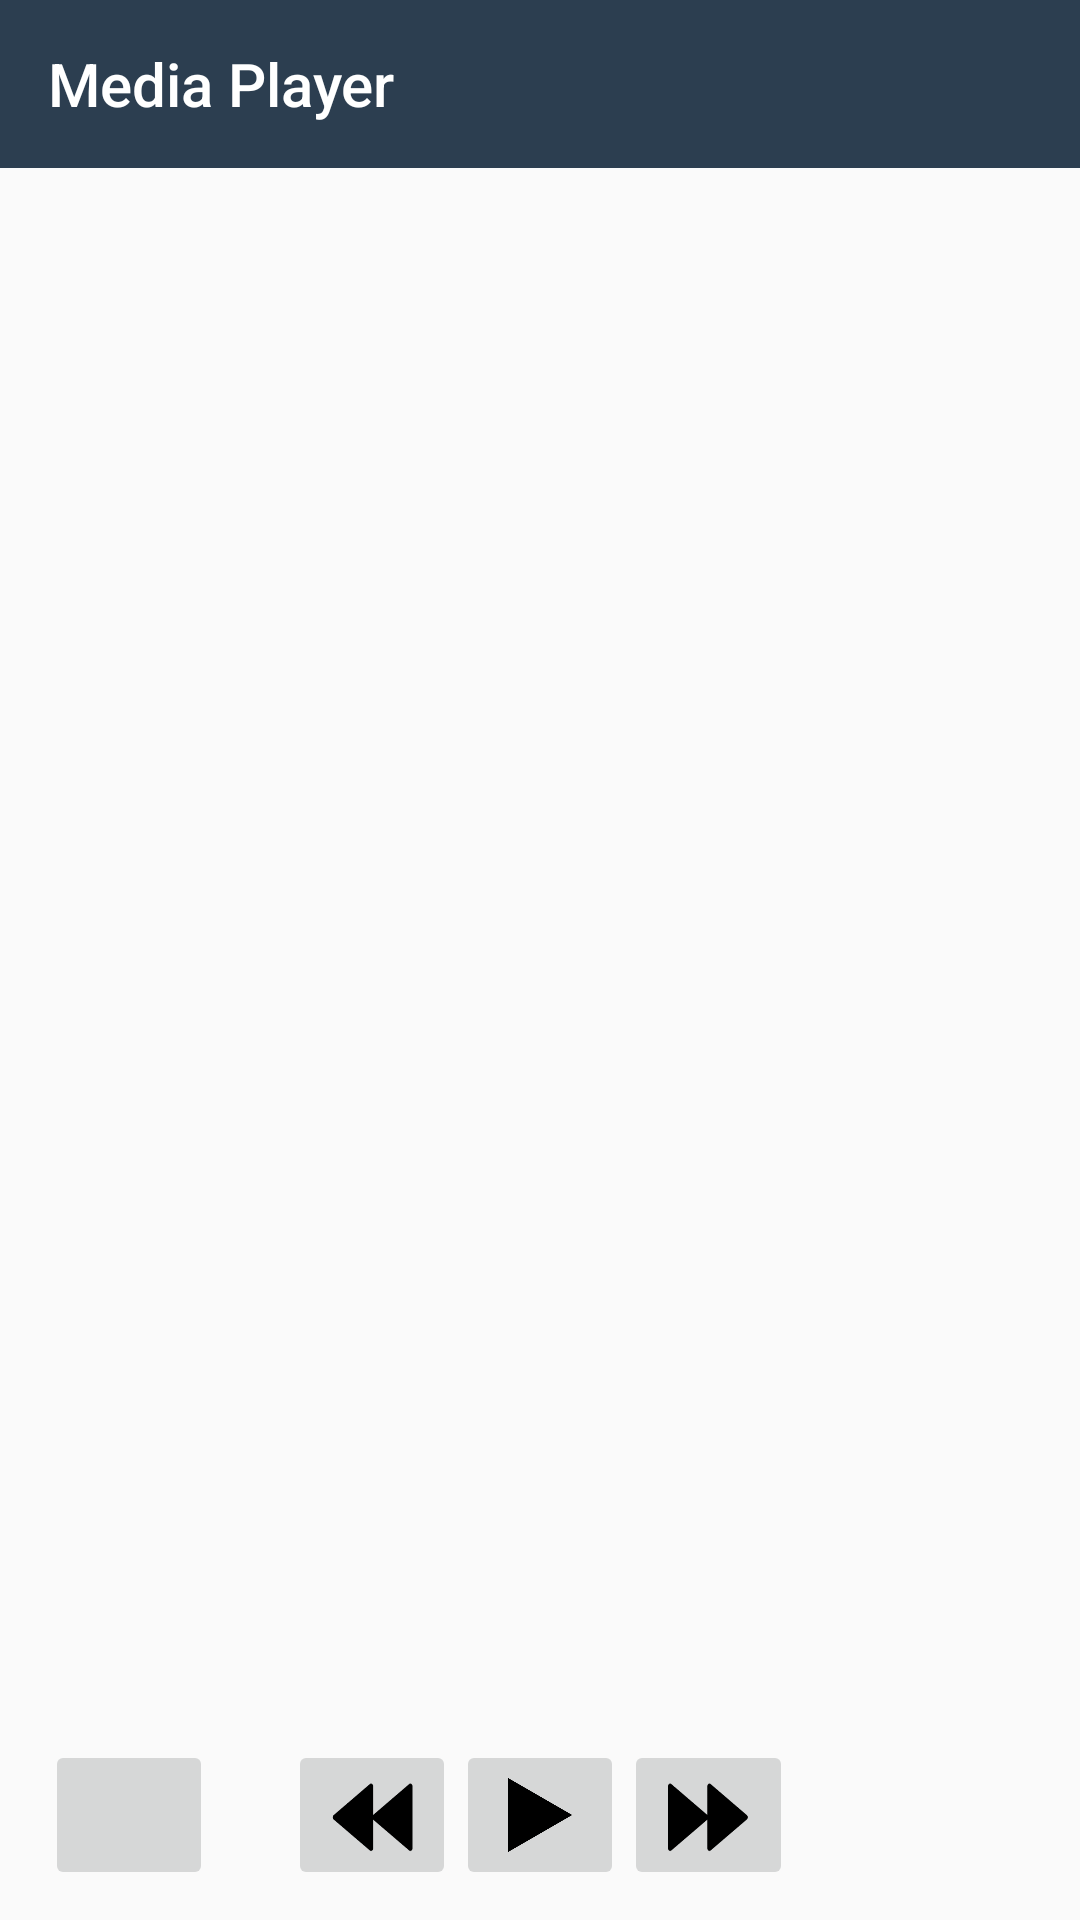

Layout XML and referenced resources for this Android screen:
<!-- AndroidManifest.xml: application theme AppTheme -->
<!-- res/layout/activity_main.xml -->
<?xml version="1.0" encoding="utf-8"?>
<RelativeLayout xmlns:android="http://schemas.android.com/apk/res/android"
    xmlns:app="http://schemas.android.com/apk/res-auto"
    android:layout_width="match_parent"
    android:layout_height="wrap_content">
    <android.support.v7.widget.Toolbar
        android:id="@+id/AppToolbar"
        app:title="@string/ToolbarMsg"
        android:minHeight="?android:attr/actionBarSize"
        android:background="?android:attr/colorPrimary"
        android:layout_width="match_parent"
        android:layout_height="wrap_content"
        android:theme="@style/ToolBarStyle"
        app:popupTheme="@style/ThemeOverlay.AppCompat.Light" >
    </android.support.v7.widget.Toolbar>

    <RelativeLayout
        android:id="@+id/Page1_Layout"
        android:layout_width="match_parent"
        android:layout_height="wrap_content"
        android:layout_below="@id/AppToolbar"
        android:visibility="visible" >
        <android.support.constraint.ConstraintLayout
            android:id="@+id/Page1_MediaControlsLayout"
            android:layout_width="match_parent"
            android:layout_height="wrap_content"
            android:paddingTop="15dp" >
            <TextView
                android:id="@+id/Page1_SongName"
                android:text=""
                android:textAppearance="?android:attr/textAppearanceLarge"
                android:maxLines="1"
                android:layout_width="match_parent"
                android:layout_height="wrap_content"
                android:textColor="#000"
                android:gravity="center_horizontal"
                app:layout_constraintBottom_toTopOf="@+id/Page1_SongAuthor" />
            <TextView
                android:id="@+id/Page1_SongAuthor"
                android:text=""
                android:textAppearance="?android:attr/textAppearanceMedium"
                android:maxLines="1"
                android:layout_width="match_parent"
                android:layout_height="wrap_content"
                android:layout_below="@id/Page1_SongName"
                android:gravity="center_horizontal"
                app:layout_constraintTop_toBottomOf="@+id/Page1_SongName" />
        </android.support.constraint.ConstraintLayout>
        <ImageView
            android:id="@+id/Page1_SongImage"
            android:layout_width="match_parent"
            android:layout_height="wrap_content"
            android:adjustViewBounds="true"
            android:paddingStart="20dp"
            android:paddingEnd="20dp"
            android:layout_centerInParent="true"
            android:contentDescription="@string/SongCoverMsg" />
        <android.support.constraint.ConstraintLayout
            android:id="@+id/Page1_MediaInfo"
            android:layout_width="match_parent"
            android:layout_height="wrap_content"
            android:layout_alignParentBottom="true"
            android:paddingBottom="10dp"
            android:paddingStart="15dp"
            android:paddingEnd="15dp" >
            <android.support.constraint.Guideline
                android:layout_width="wrap_content"
                android:layout_height="wrap_content"
                android:id="@+id/Page1_MediaInfo_Horizontal_Mid"
                android:orientation="vertical"
                app:layout_constraintGuide_percent="0.415" />
            <ImageButton
                android:id="@+id/Page1_PlayPauseButton"
                android:layout_width="0dp"
                android:layout_height="50dp"
                android:layout_centerInParent="true"
                android:adjustViewBounds="true"
                android:contentDescription="@string/PlayPauseButtonMsg"
                android:scaleType="fitCenter"
                android:src="@drawable/ic_play_song_button"
                app:layout_constraintBottom_toBottomOf="@id/Page1_MediaInfo"
                app:layout_constraintStart_toEndOf="@+id/Page1_MediaInfo_Horizontal_Mid"
                app:layout_constraintWidth_percent="0.17" />
            <ImageButton
                android:id="@+id/Page1_PreviousSongButton"
                android:src="@drawable/ic_previous_song_button"
                android:layout_width="0dp"
                android:layout_height="50dp"
                app:layout_constraintWidth_percent="0.17"
                android:scaleType="fitCenter"
                android:adjustViewBounds="true"
                app:layout_constraintEnd_toStartOf="@+id/Page1_PlayPauseButton"
                app:layout_constraintBottom_toBottomOf="@id/Page1_MediaInfo"
                android:contentDescription="@string/PreviousButtonMsg" />
            <ImageButton
                android:id="@+id/Page1_NextSongButton"
                android:src="@drawable/ic_next_song_button"
                android:layout_width="0dp"
                android:layout_height="50dp"
                app:layout_constraintWidth_percent="0.17"
                android:scaleType="fitCenter"
                android:adjustViewBounds="true"
                app:layout_constraintStart_toEndOf="@+id/Page1_PlayPauseButton"
                app:layout_constraintBottom_toBottomOf="@id/Page1_MediaInfo"
                android:contentDescription="@string/NextButtonMsg" />
            <ImageButton
                android:id="@+id/Page1_ShuffleSongButton"
                android:src="@drawable/ic_shuffle_disabled_song_button"
                android:layout_width="0dp"
                android:layout_height="50dp"
                app:layout_constraintWidth_percent="0.17"
                android:scaleType="fitCenter"
                android:adjustViewBounds="true"
                android:layout_toStartOf="@id/Page1_PreviousSongButton"
                app:layout_constraintStart_toStartOf="@id/Page1_MediaInfo"
                app:layout_constraintBottom_toBottomOf="@id/Page1_MediaInfo"
                android:contentDescription="@string/ShuffleButtonMsg" />
        </android.support.constraint.ConstraintLayout>
    </RelativeLayout>

    <RelativeLayout
        android:id="@+id/Page2_Layout"
        android:layout_width="match_parent"
        android:layout_height="wrap_content"
        android:layout_below="@id/AppToolbar"
        android:visibility="invisible">
        <ListView
            android:id="@+id/Page2_FolderStructure"
            android:minWidth="25dp"
            android:minHeight="25dp"
            android:layout_width="wrap_content"
            android:layout_height="wrap_content"
            android:paddingBottom="56dp"
            android:clipToPadding="false"
            android:scrollbarStyle="outsideOverlay" />
        <TextView
            android:id="@+id/Page2_FolderEmpty"
            android:text="@string/EmptyFolderMsg"
            android:textAppearance="?android:attr/textAppearanceMedium"
            android:layout_width="wrap_content"
            android:layout_height="wrap_content"
            android:visibility="invisible" />

        <RelativeLayout
            android:id="@+id/Page2_BottomToolbarLayout"
            android:layout_width="match_parent"
            android:layout_height="wrap_content"
            android:layout_alignParentBottom="true">
            <Toolbar
                android:id="@+id/Page2_BottomToolbar"
                android:minHeight="?android:attr/actionBarSize"
                android:background="?android:attr/colorPrimary"
                android:layout_width="match_parent"
                android:layout_height="wrap_content"
                android:contentInsetStart="0dp" >
                <LinearLayout
                    android:id="@+id/Page2_BottomToolbarLinearLayout"
                    style="?android:attr/buttonBarStyle"
                    android:layout_width="match_parent"
                    android:layout_height="match_parent"
                    android:orientation="horizontal">
                    <Button
                        android:id="@+id/Page2_ToolbarCancelButton"
                        style="?android:attr/buttonBarButtonStyle"
                        android:text="@string/CancelButtonMsg"
                        android:layout_width="0dp"
                        android:layout_height="wrap_content"
                        android:layout_weight="1"
                        android:theme="@style/InvisibleWhiteButton"
                        android:gravity="center_horizontal" />
                    <Button
                        android:id="@+id/Page2_ToolbarSelectButton"
                        style="?android:attr/buttonBarButtonStyle"
                        android:text="@string/SelectButtonMsg"
                        android:layout_width="0dp"
                        android:layout_height="wrap_content"
                        android:layout_weight="1"
                        android:theme="@style/InvisibleWhiteButton"
                        android:gravity="center_horizontal" />
                </LinearLayout>
            </Toolbar>
        </RelativeLayout>
    </RelativeLayout>
</RelativeLayout>
<!-- resources referenced by this layout -->
<resources>
  <!-- drawable ic_next_song_button: png bitmap (drawable, 5910 bytes) -->
  <!-- drawable ic_play_song_button: png bitmap (drawable, 11581 bytes) -->
  <!-- drawable ic_previous_song_button: png bitmap (drawable, 5386 bytes) -->
  <string name="CancelButtonMsg">Cancel</string>
  <string name="EmptyFolderMsg">The folder is empty</string>
  <string name="NextButtonMsg">Next song button</string>
  <string name="PlayPauseButtonMsg">Play/Pause button</string>
  <string name="PreviousButtonMsg">Previous song button</string>
  <string name="SelectButtonMsg">Select</string>
  <string name="ShuffleButtonMsg">Shuffle song button</string>
  <string name="SongCoverMsg">Song Cover</string>
  <string name="ToolbarMsg">Media Player</string>
  <style name="InvisibleWhiteButton" parent="Theme.AppCompat.Light.DarkActionBar">
          <item name="buttonStyle">@style/Widget.AppCompat.Button.Borderless</item>
          <item name="android:textColor">@android:color/white</item>
      </style>
  <style name="ToolBarStyle" parent="Theme.AppCompat.Light.DarkActionBar">
          <item name="android:textColorPrimary">@android:color/white</item>
          <item name="android:textColorSecondary">@android:color/white</item>
          <item name="colorPrimary">@color/colorPrimary</item>
      </style>
  <style name="AppTheme" parent="Theme.AppCompat.Light.NoActionBar">
          
          <item name="colorPrimary">@color/colorPrimary</item>
          <item name="colorPrimaryDark">@color/colorPrimaryDark</item>
          <item name="colorAccent">@color/colorAccent</item>
      </style>
  <color name="colorPrimary">#2c3e50</color>
  <color name="colorPrimaryDark">#1B3147</color>
  <color name="colorAccent">@android:color/black</color>
</resources>
